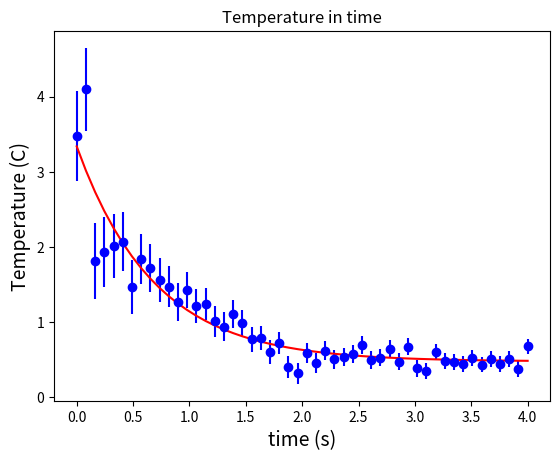

The matplotlib source for this figure:
# -*- coding: utf-8 -*-
"""
Created on Fri Oct 29 20:06:52 2021

[redacted]
"""
from math import sqrt
import numpy as np
import matplotlib.pyplot as plt
from scipy.optimize import curve_fit # import only curve_fit
'''
Script:
Demonstrate the curve_fit function from SciPy.

This example contains faults but also one physics blunder!
'''


def fitFunc(fit, amplitude, decay, constant):
    "Returns the function that needs to be fitted"
    #Third mistake here(physics mistake), the amplitude should not be negative
    return amplitude * np.exp(-decay * fit) + constant


# produce artificial data first from the function
x = np.linspace(0, 4, 50)
#Second mistake here mixture of local and global variables, function paratmer changed to s
t = fitFunc(x, 2.5, 1.3, 0.5)

# add noise to the data using random numbers
noisy = t + 0.2 * t * np.random.normal(size=len(t))

# invoke the scipy function
# fit the noisy data
results = curve_fit(fitFunc, x, noisy)
fitParams = results[0]
#First mistake was found below, should be results not result as variable name
fitErrors = results[1]

print('True values: amplitude = 2.5; decay = 1.3; constant = 0.5')
print('Best fit parameter: ', fitParams[0], ' ;', fitParams[1], ' ;',
      fitParams[2])
print('Fit errors: ', sqrt(fitErrors[0,0]), ' ;', sqrt(fitErrors[1,1]), ' ;',
      sqrt(fitErrors[2,2]))

# plot the noisy data and the fit result together
plt.title('Temperature in time')
plt.ylabel('Temperature (C)', fontsize=14)
plt.xlabel('time (s)', fontsize=14)
plt.errorbar(x, noisy, fmt='bo', yerr=0.2*t)
plt.plot(x, fitFunc(x, fitParams[0], fitParams[1], fitParams[2]), 'r-')
plt.show()
